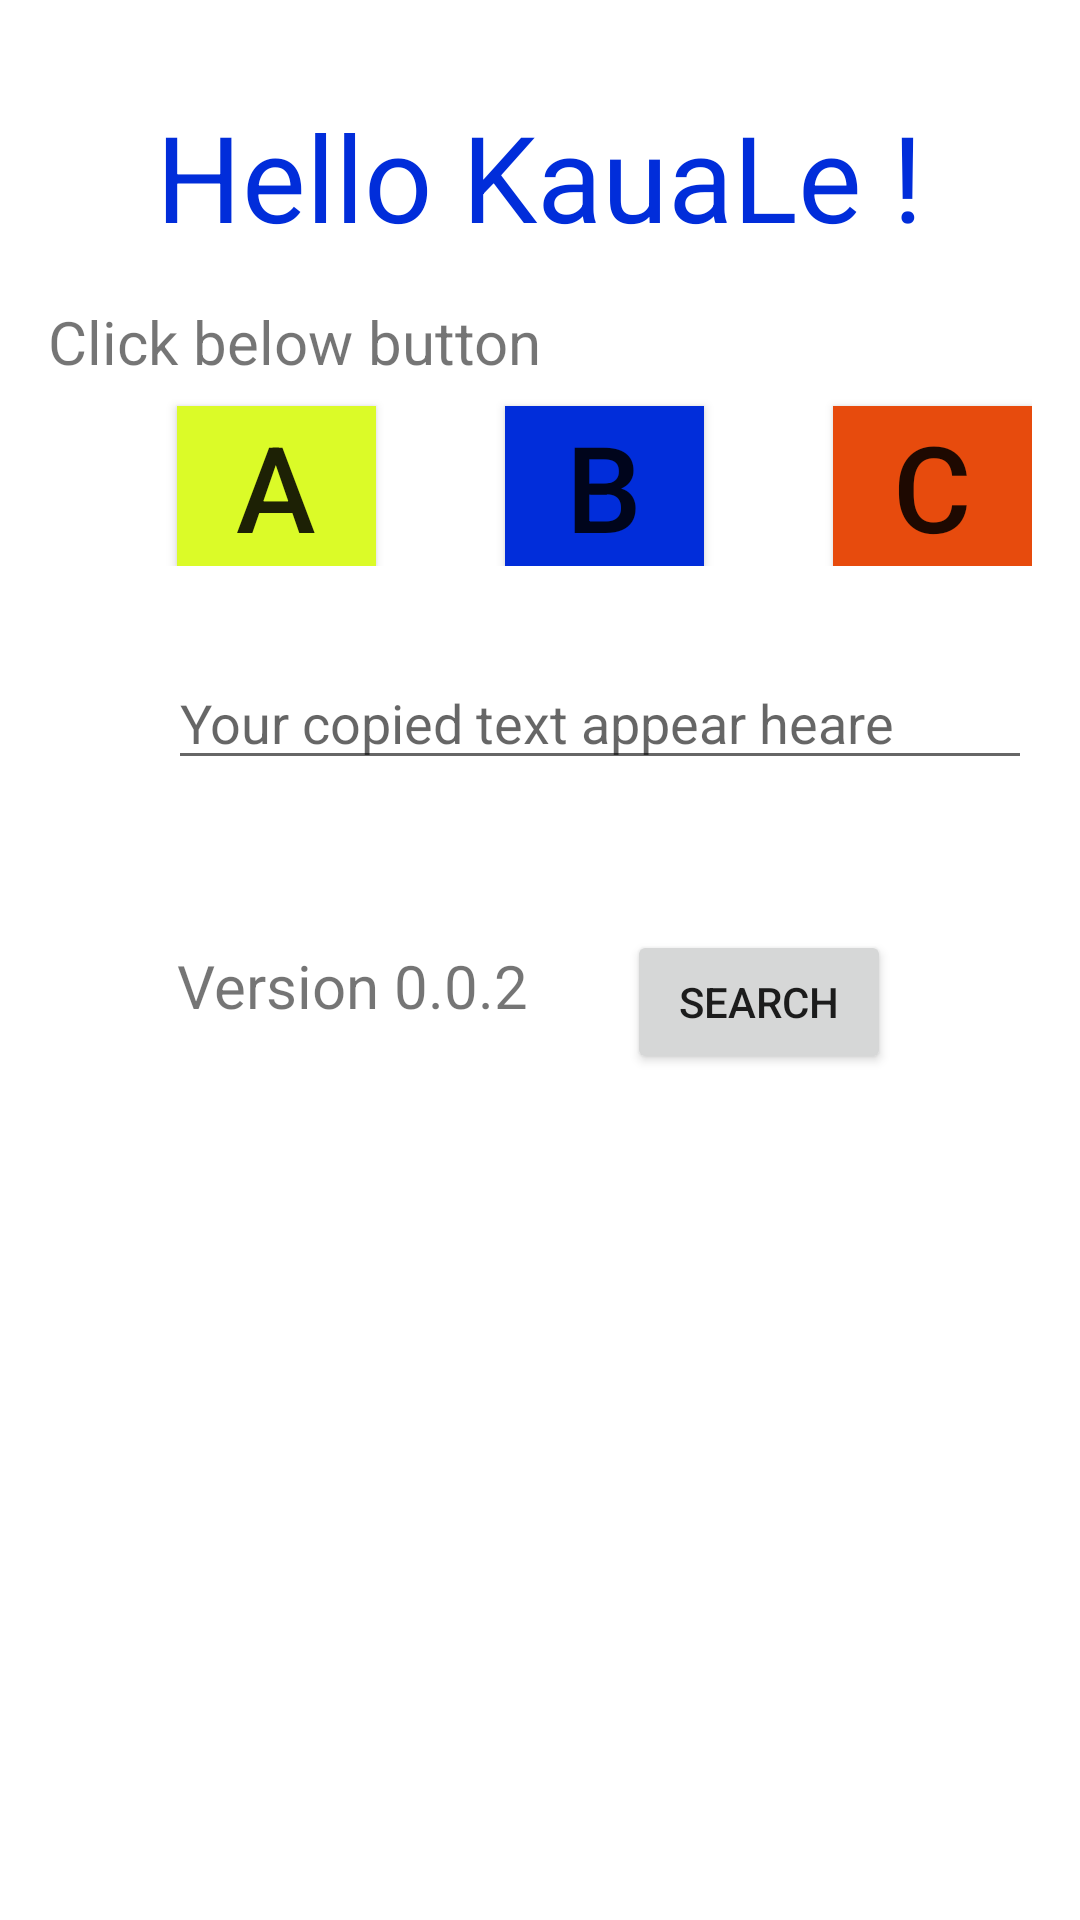

Layout XML and referenced resources for this Android screen:
<!-- AndroidManifest.xml: application theme Theme.MiniProgram -->
<!-- res/layout/activity_main.xml -->
<?xml version="1.0" encoding="utf-8"?>
<RelativeLayout xmlns:android="http://schemas.android.com/apk/res/android"
    xmlns:app="http://schemas.android.com/apk/res-auto"
    xmlns:tools="http://schemas.android.com/tools"
    android:layout_width="match_parent"
    android:layout_height="match_parent"
    android:paddingBottom="16dp"
    android:paddingLeft="16dp"
    android:paddingRight="16dp"
    android:paddingTop="16dp"


    tools:context=".MainActivity">

    <TextView
        android:layout_width="wrap_content"
        android:layout_height="wrap_content"
        android:layout_marginStart="51dp"
        android:layout_marginTop="16dp"
        android:id="@+id/txt"
        android:layout_alignParentTop="true"
        android:layout_centerHorizontal="true"
        android:textColor="#012dda"
        android:text="Hello KauaLe !"
        android:textSize="40dp"/>

    <TextView
        android:id="@+id/tempTxt"
        android:layout_width="wrap_content"
        android:layout_height="wrap_content"
        android:layout_below="@+id/txt"
        android:layout_marginTop="15dp"
        android:textSize="20dp"
        android:text="Click below button" />
    <LinearLayout
        android:layout_width="match_parent"
        android:layout_height="wrap_content"
        android:layout_below="@+id/txt"
        android:id="@+id/layOut"
        android:orientation="horizontal">
    <Button
        android:id="@+id/btn1"
        android:layout_width="0dp"
        android:layout_weight="1"
        android:layout_height="wrap_content"
        android:layout_marginTop="50dp"
        android:background="#DBFB28"
        android:layout_marginStart="43dp"
        android:layout_centerHorizontal="true"
        android:text="A"
        android:textSize="40dp" />

    <Button

        android:layout_width="0dp"
        android:layout_weight="1"
        android:layout_height="wrap_content"
        android:layout_marginTop="50dp"
        android:id="@+id/btn2"
        android:background="#012dda"
        android:layout_marginStart="43dp"
        android:textSize="40dp"
        android:layout_below="@id/btn1"
        android:layout_centerHorizontal="true"
        android:text="B" />

    <Button
        android:id="@+id/btn3"
        android:layout_width="0dp"
        android:layout_weight="1"
        android:layout_height="wrap_content"
        android:layout_marginTop="50dp"
        android:layout_marginStart="43dp"
        android:layout_below="@id/btn2"
        android:background="#E74B0D"
        android:layout_centerHorizontal="true"
        android:text="C"
        android:textSize="40dp" />
    </LinearLayout>

    <EditText
        android:id="@+id/editTxt"
        android:layout_width="match_parent"
        android:layout_height="wrap_content"
        android:layout_below="@+id/layOut"
        android:layout_marginTop="30dp"
        android:layout_marginStart="40dp"
        android:lines="5"
        android:hint="Your copied text appear heare"
        android:ems="10"
        android:inputType="textPersonName"
         />

    <TextView
        android:id="@+id/versionTxt"
        android:layout_width="150dp"
        android:layout_height="wrap_content"
        android:layout_below="@+id/editTxt"
        android:layout_marginStart="43dp"
        android:layout_marginTop="55dp"
        android:ems="40"
        android:text="Version 0.0.2"
        android:textSize="20dp" />



    <Button
        android:id="@+id/search"
        android:layout_width="wrap_content"
        android:layout_height="wrap_content"
        android:layout_toRightOf="@+id/versionTxt"
        android:layout_below="@+id/editTxt"
        android:layout_marginTop="50dp"
        android:text="Search" />


</RelativeLayout>
<!-- resources referenced by this layout -->
<resources>
  <style name="Theme.MiniProgram" parent="Theme.MaterialComponents.DayNight.DarkActionBar">
          
          <item name="colorPrimary">@color/purple_500</item>
          <item name="colorPrimaryVariant">@color/purple_700</item>
          <item name="colorOnPrimary">@color/white</item>
          
          <item name="colorSecondary">@color/teal_200</item>
          <item name="colorSecondaryVariant">@color/teal_700</item>
          <item name="colorOnSecondary">@color/black</item>
          
          <item name="android:statusBarColor" tools:targetApi="l">?attr/colorPrimaryVariant</item>
          
      </style>
  <!-- not gathered from this repository: default colours our renderer supplied (Android Studio template values) -->
  <color name="purple_500">#FF6200EE</color>
  <color name="purple_700">#FF3700B3</color>
  <color name="teal_200">#FF03DAC5</color>
  <color name="teal_700">#FF018786</color>
  <color name="black">#FF000000</color>
  <color name="white">#FFFFFFFF</color>
</resources>
